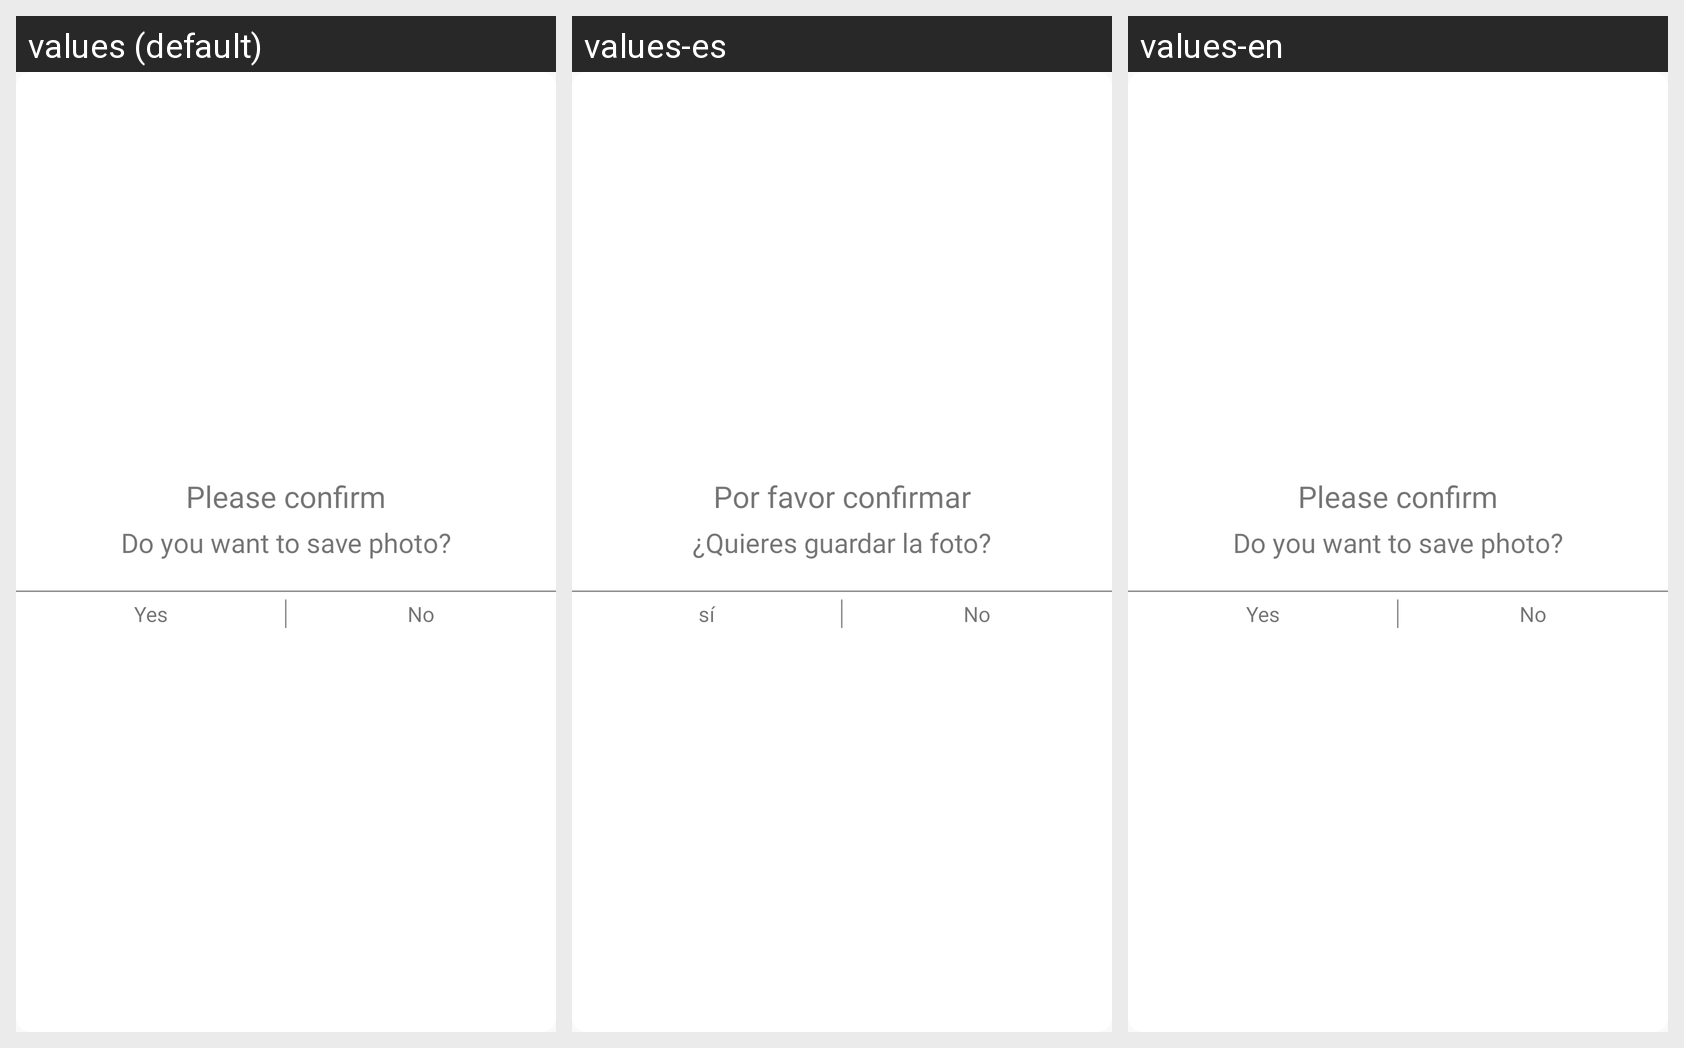

Translations of the strings shown on this Android screen, per locale in the grid:
Android screen res/layout/layout_confirmation.xml rendered under 3 locales, left to right: values (default), values-es, values-en. Device: Nexus 5 (rendered at 1080×1920; each locale shown at half size, 540×960, under a caption strip naming it); theme AppTheme.
Strings drawn on this screen, with the default value and each locale's value (text and hints the layout hard-codes, and strings that could not be matched under every locale, appear in the picture but are not listed):

please_confirm_txt
  values: Please confirm
  values-es: Por favor confirmar
  values-en: Please confirm

savephoto_txt
  values: Do you want to save photo?
  values-es: ¿Quieres guardar la foto?
  values-en: Do you want to save photo?

yes_txt
  values: Yes
  values-es: sí
  values-en: Yes

no_txt
  values: No
  values-es: No
  values-en: No
